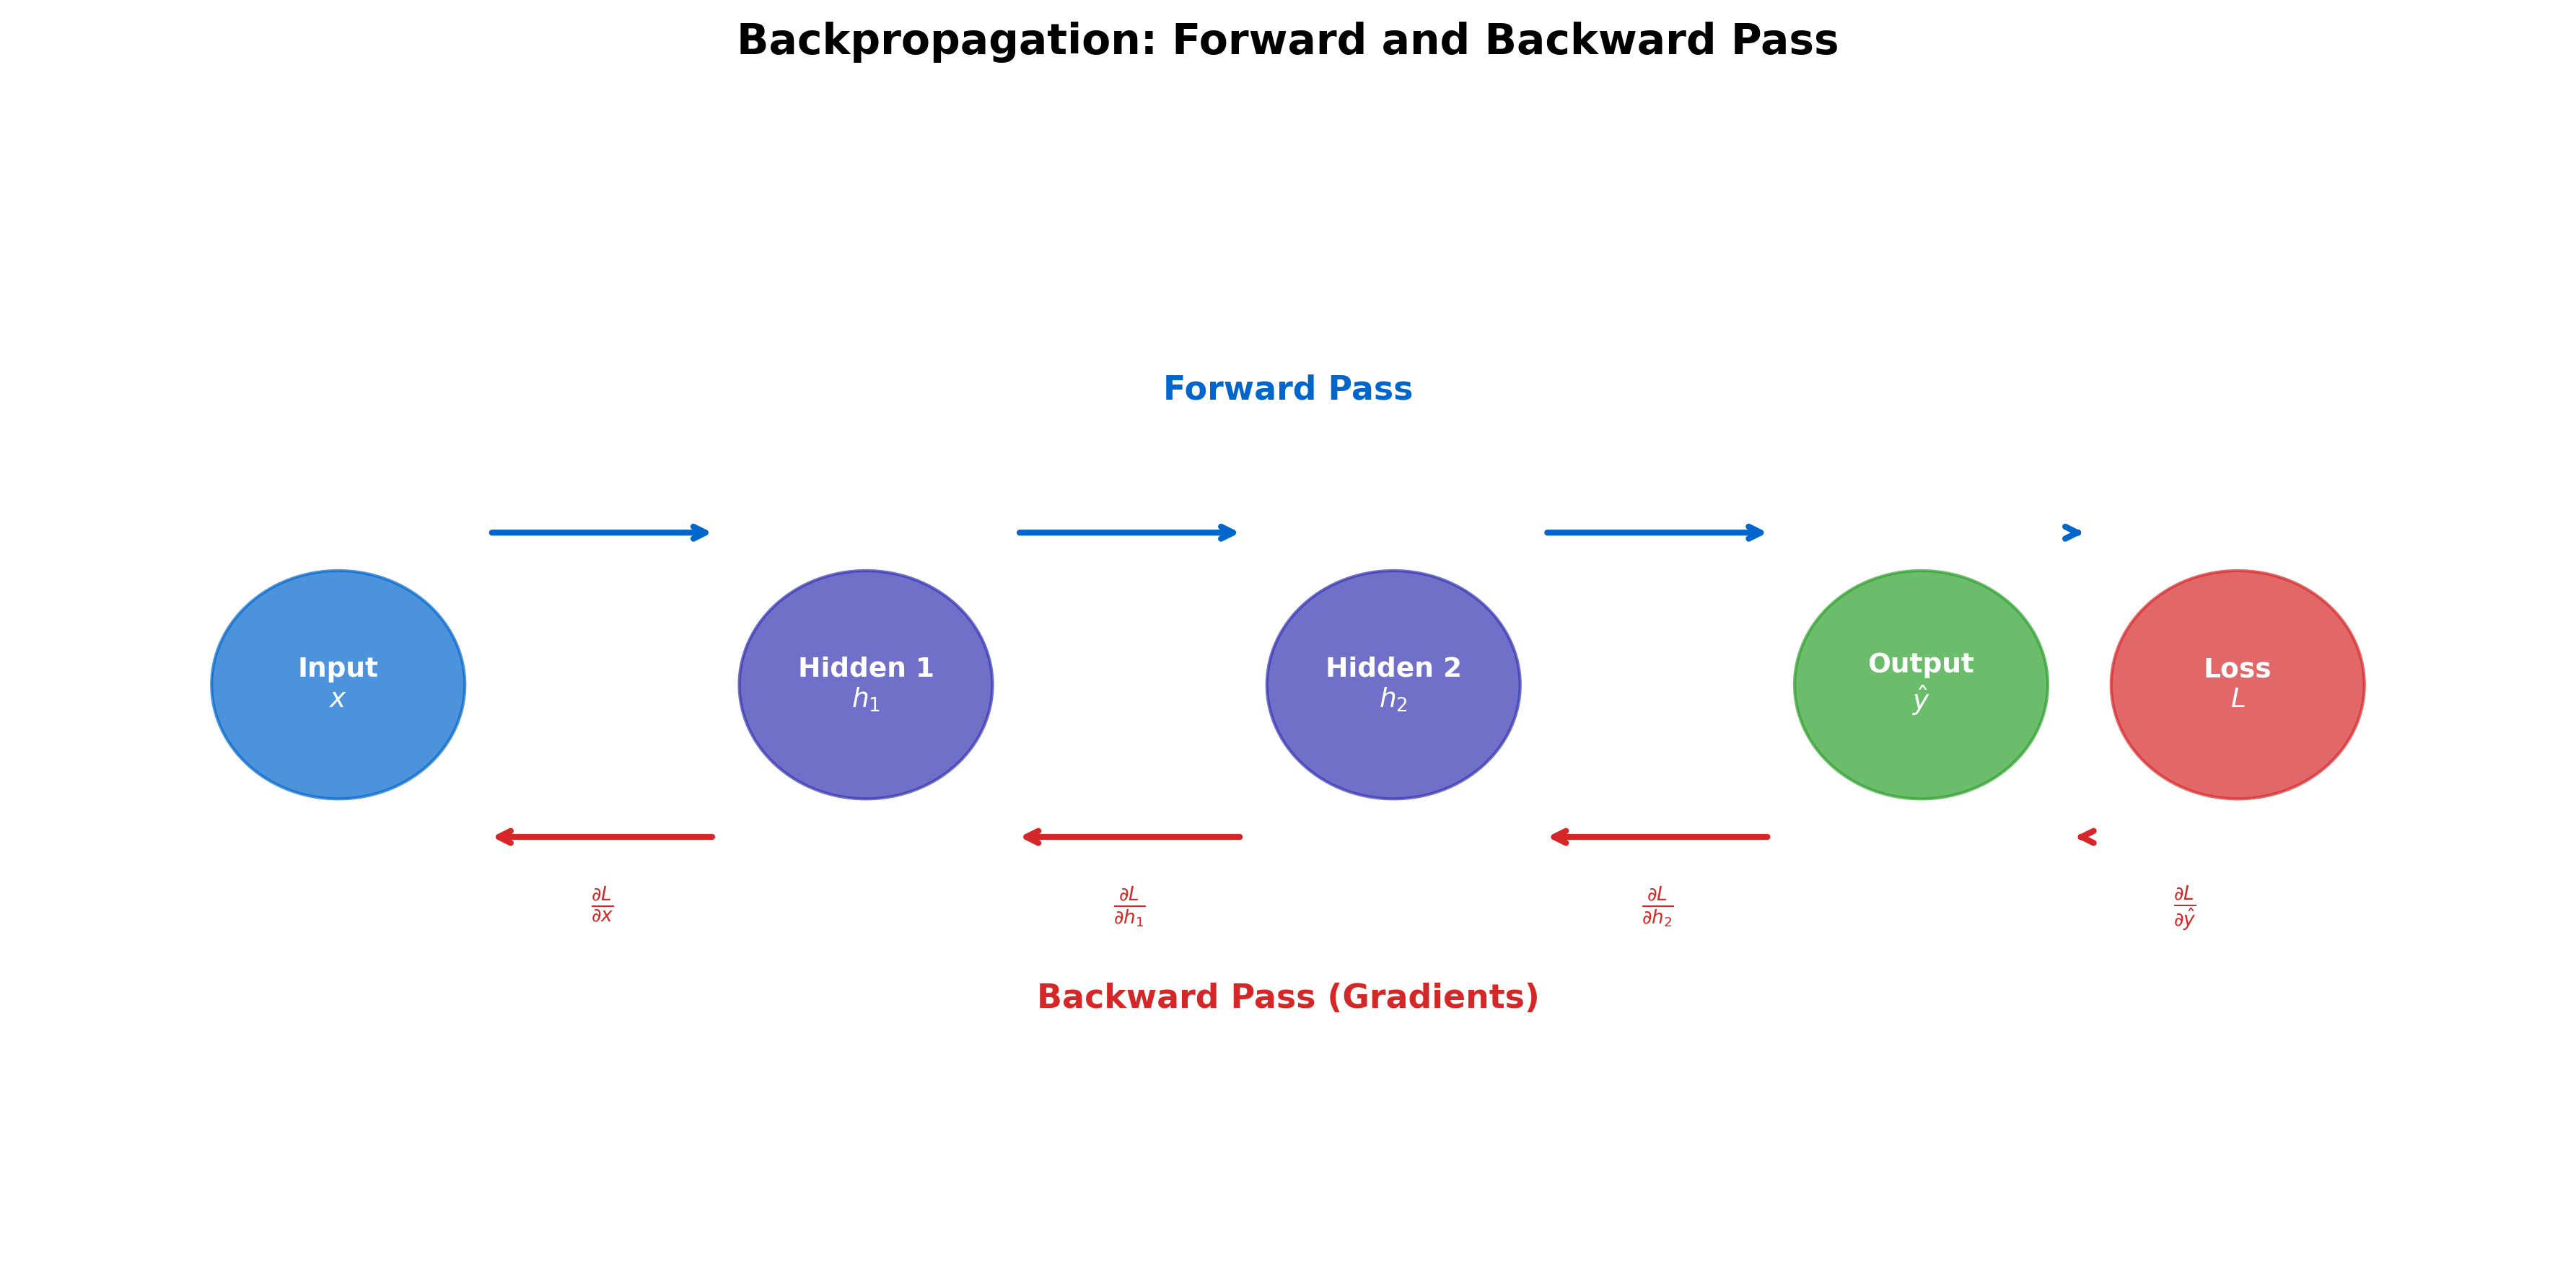

The script that saved this image:
CHART_METADATA = {
    'title': 'Backprop Flow Diagram',
    'url': 'https://github.com/QuantLet/neural-networks-introduction/tree/main/backprop_flow_diagram'
}

import matplotlib.pyplot as plt
import matplotlib.patches as mpatches
import numpy as np

# Color palette
mlpurple = '#3333B2'
mlblue = '#0066CC'
mlorange = '#FF7F0E'
mlgreen = '#2CA02C'
mlred = '#D62728'
mlgray = '#7F7F7F'

fig, ax = plt.subplots(1, 1, figsize=(12, 6))
ax.set_xlim(0, 12)
ax.set_ylim(0, 6)
ax.axis('off')

# Draw layers
layer_positions = [1.5, 4, 6.5, 9, 10.5]
layer_names = ['Input\n$x$', 'Hidden 1\n$h_1$', 'Hidden 2\n$h_2$', 'Output\n$\\hat{y}$', 'Loss\n$L$']
layer_colors = [mlblue, mlpurple, mlpurple, mlgreen, mlred]

for i, (pos, name, color) in enumerate(zip(layer_positions, layer_names, layer_colors)):
    circle = plt.Circle((pos, 3), 0.6, color=color, alpha=0.7)
    ax.add_patch(circle)
    ax.text(pos, 3, name, ha='center', va='center', fontsize=9, color='white', fontweight='bold')

# Forward pass arrows (top)
for i in range(len(layer_positions)-1):
    ax.annotate('', xy=(layer_positions[i+1]-0.7, 3.8), xytext=(layer_positions[i]+0.7, 3.8),
                arrowprops=dict(arrowstyle='->', color=mlblue, lw=2))
ax.text(6, 4.5, 'Forward Pass', ha='center', fontsize=11, color=mlblue, fontweight='bold')

# Backward pass arrows (bottom)
for i in range(len(layer_positions)-1, 0, -1):
    ax.annotate('', xy=(layer_positions[i-1]+0.7, 2.2), xytext=(layer_positions[i]-0.7, 2.2),
                arrowprops=dict(arrowstyle='->', color=mlred, lw=2))
ax.text(6, 1.3, 'Backward Pass (Gradients)', ha='center', fontsize=11, color=mlred, fontweight='bold')

# Gradient labels
grad_labels = ['$\\frac{\\partial L}{\\partial x}$', '$\\frac{\\partial L}{\\partial h_1}$',
               '$\\frac{\\partial L}{\\partial h_2}$', '$\\frac{\\partial L}{\\partial \\hat{y}}$']
for i, label in enumerate(grad_labels):
    ax.text(layer_positions[i]+1.25, 1.8, label, ha='center', fontsize=9, color=mlred)

ax.set_title('Backpropagation: Forward and Backward Pass', fontsize=14, fontweight='bold', pad=20)

plt.tight_layout()
plt.savefig('backprop_flow_diagram.pdf', bbox_inches='tight', dpi=300)
plt.savefig('backprop_flow_diagram.png', bbox_inches='tight', dpi=300)
plt.close()
print("Generated: backprop_flow_diagram.pdf")
